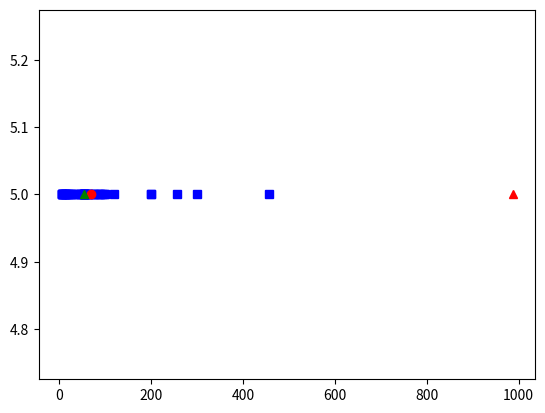

Reproduce this figure in Python.

import statistics
import matplotlib.pyplot as plt


estimate=[10,20,30,45,54,56,52,53,12,13,16,61,62,68,78,98,85,74,877,56,987,548,54,56,93,21,41,23,100,120,200,200,300,524,257,801,520,457,8,5,6,2,5,4,1,5,48,54,89,6,9,1,6,25,13,65,41,25,48,75,89,56,54,2,15]
y=[]

    
estimate.sort()
tv=int(0.1*(len(estimate)))
estimate=estimate[tv:]
estimate=estimate[:len(estimate)-tv]
for i in range(len(estimate)):
      y.append(5)
plt.plot(estimate,y,'bs')
plt.plot([statistics.mean(estimate)],[5],'ro')
plt.plot([statistics.median(estimate)],[5],'g^')

plt.plot([987],[5],'r^')